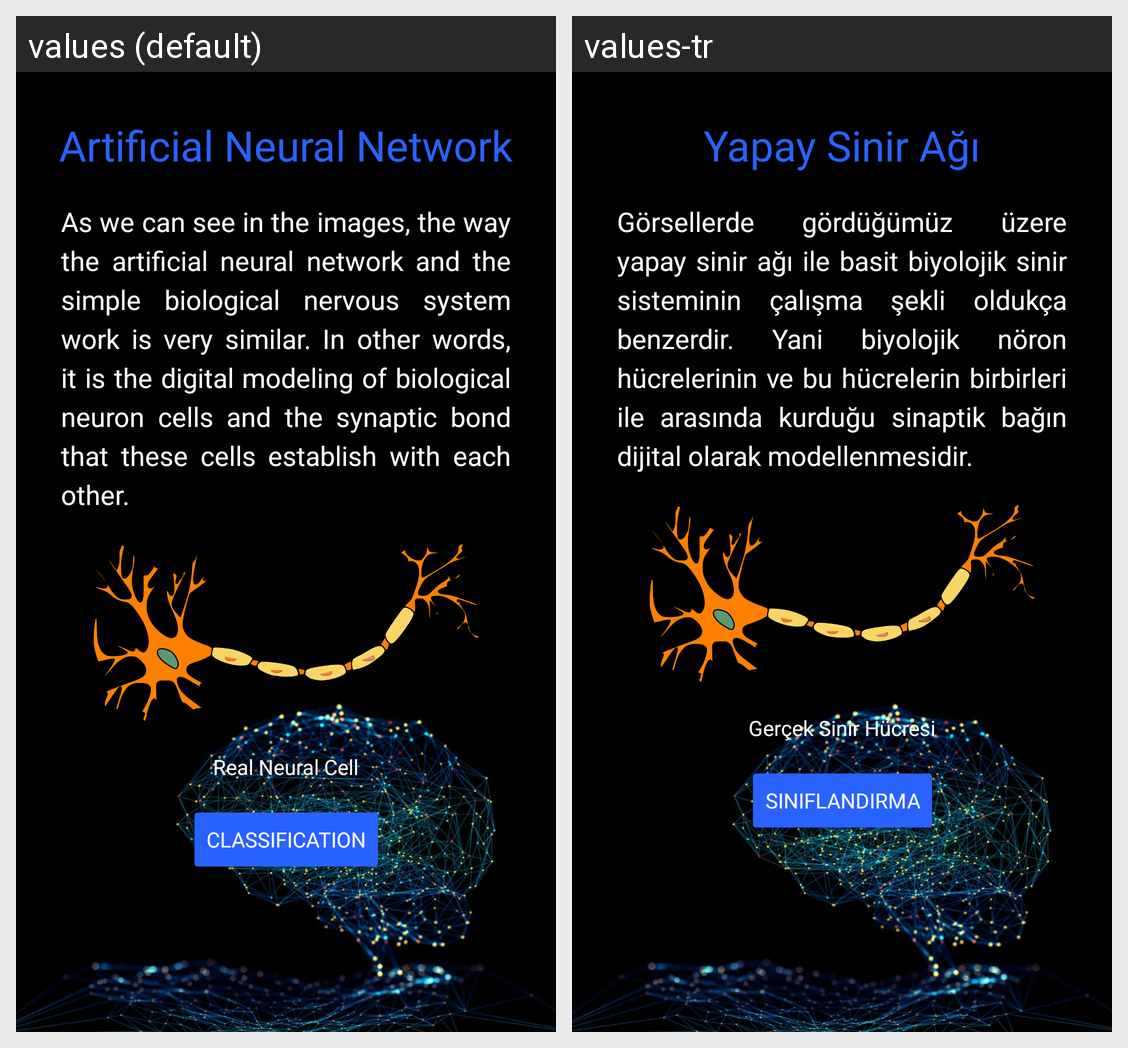

Translations of the strings shown on this Android screen, per locale in the grid:
Android screen res/layout/fragment_education_four.xml rendered under 2 locales, left to right: values (default), values-tr. Device: Nexus 5 (rendered at 1080×1920; each locale shown at half size, 540×960, under a caption strip naming it); theme Theme.TeknofestEgitim.
Strings drawn on this screen, with the default value and each locale's value (text and hints the layout hard-codes, and strings that could not be matched under every locale, appear in the picture but are not listed):

education_three_info
  values: Artificial Neural Network
  values-tr: Yapay Sinir Ağı

education_three_info_four
  values: As we can see in the images, the way the artificial neural network and the simple biological nervous system work is very similar. In other words, it is the digital modeling of biological neuron cells and the synaptic bond that these cells establish with each other.
  values-tr: Görsellerde gördüğümüz üzere yapay sinir ağı ile basit biyolojik sinir sisteminin çalışma şekli oldukça benzerdir. Yani biyolojik nöron hücrelerinin ve bu hücrelerin birbirleri ile arasında kurduğu sinaptik bağın dijital olarak modellenmesidir.

real_neural_cell
  values: Real Neural Cell
  values-tr: Gerçek Sinir Hücresi

classification
  values: Classification
  values-tr: Sınıflandırma
